pico-8 play session: hold ← + tap ❎

[t = 1 s] hold ← ~1s, tap ❎ ~2×
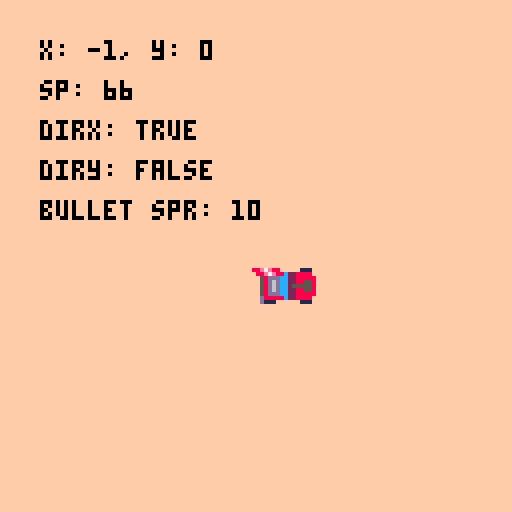
[t = 6 s] hold ← ~6s, tap ❎ ~10×
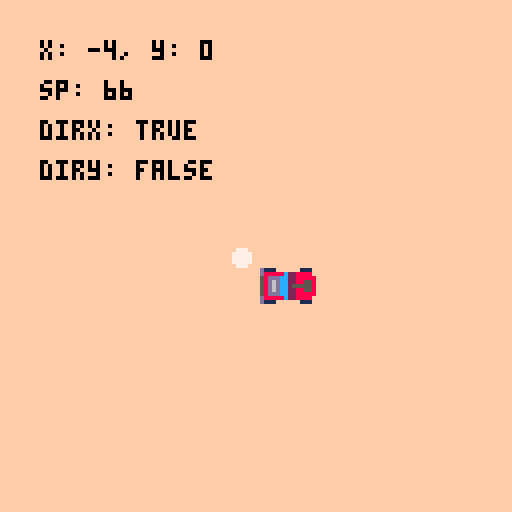
[t = 8 s] hold ← ~8s, tap ❎ ~14×
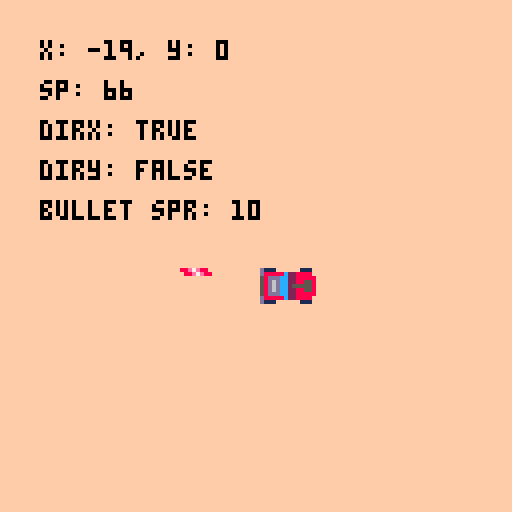

pico-8 cartridge
version 42
__lua__
--topshooter
--by eduszesz
function _init()
	rotate=1
	x=0
	y=0
	sp=64
	spbull=9
	smoke=true
end
function _update()
	if btnp(4) then
		rotate+=1
		if rotate>4 then
			rotate=1
		end
	end
	if btnp(⬆️) then
		y+=-1
	end
	if btnp(⬇️) then
		y+=1
	end
	
	if btnp(⬅️) then
		x+=-1
	end
	if btnp(➡️) then
		x+=1
	end
	if rotate==1 then
		sp=64
		dirx=false
		diry=false
	end
	if rotate==2 then
		sp=66
		dirx=false
		diry=false
	end
	if rotate==3 then
		sp=64
		dirx=false
		diry=true
	end
	if rotate==4 then
		sp=66
		dirx=true
		diry=false
	end
	if btnp(5) then
		if smoke then
			smoke=false
		else
			smoke=true
		end
	end
	if sp==64 then
		spbull=9
	else
		spbull=10
	end
	
end

function _draw()
	cls(15)
	spr(sp,64,64,2,2,dirx,diry)
	if smoke then
		circfill(64+x,64+y,2,7)
	else
		spr(spbull,64+x,64+y)
	end
	print("x: "..x..", y: "..y,10,10,0)
	print("sp: "..sp, 10,20,0)
	print("dirx: "..tostr(dirx), 10,30,0)
	print("diry: "..tostr(diry), 10,40,0)
	if not smoke then
		print("bullet spr: "..spbull,10,50)
	end
end
__gfx__
0000000000000500000000000000000000000bbd00033d00db33d000000000000000000000008000000000000000000000000000000000000000000000000000
0000000000000d00000000500000bbd005d5555b0db44b00b544b000000000000000000000088000000000000800440007006600000066000006000010000000
0070070000000500000000d05d5555b00000b4430b544b00b544b000dbbbd000000000000008e000000000000de3440006076600060066000006600010000000
0007700000dbb50000000050000b04430000b4430b500b0005bbd0003440b000dbbd0000000e700088e7e8800033000000770000007700000000000010800000
0007700000b005b0000dbb50000b04430000dbbd005bbd00050000003440b000344b00000007e000088e7e880e33d05000776700000060000006000010000000
0070070000b445b0000b445b000dbbbd00000000005000000d0000000b5555d5344b0000000e800000000000088ee50007700000007000000000000010000000
0000000000b44bd0000b445b000000000000000000d00000050000000dbb0000b5555d5000088000000000008085508070700000000000000000000010000000
0000000000d33000000d33bd0000000000000000005000000000000000000000dbb0000000080000000000000058050000570000000000000000000000000000
11611611000000000000000000000000000000000000000000000000000000000000000000000000000000000000000000000000000000000000000000000000
11611611000000000000000000000000000000000000000000000000000000000000000000000000000000000000000000000000000000000000000000000000
66611666008888000000000000000000000000000000000000000000000000000000000000000000000000000000000000000000000000000000000000000000
11111111008888000000000000000000000000000000000000000000000000000000000000000000000000000000000000000000000000000000000000000000
11111111008888000000000000000000000000000000000000000000000000000000000000000000000000000000000000000000000000000000000000000000
66611666008888000000000000000000000000000000000000000000000000000000000000000000000000000000000000000000000000000000000000000000
11611611000000000000000000000000000000000000000000000000000000000000000000000000000000000000000000000000000000000000000000000000
11611611000000000000000000000000000000000000000000000000000000000000000000000000000000000000000000000000000000000000000000000000
00000000000000000000000000000000000000000000000000000000000000000000000000000000000000000000000000000000000000000000000000000000
00000000000000000000000000000000000000000000000000000000000000000000000000000000000000000000000000000000000000000000000000000000
00000000000000000000000000000000000000000000000000000000000000000000000000000000000000000000000000000000000000000000000000000000
00000000000000000000000000000000000000000000000000000000000000000000000000000000000000000000000000000000000000000000000000000000
00000000000000000000000000000000000000000000000000000000000000000000000000000000000000000000000000000000000000000000000000000000
00000000000000000000000000000000000000000000000000000000000000000000000000000000000000000000000000000000000000000000000000000000
00000000000000000000000000000000000000000000000000000000000000000000000000000000000000000000000000000000000000000000000000000000
00000000000000000000000000000000000000000000000000000000000000000000000000000000000000000000000000000000000000000000000000000000
9fffffff000000000000000000000000000000000000000000000000000000000000000000000000000000000000000000000000000000000000000000000000
fff66fff000000000000000000000000000000000000000000000000000000000000000000000000000000000000000000000000000000000000000000000000
ff6555ff000000000000000000000000000000000000000000000000000000000000000000000000000000000000000000000000000000000000000000000000
f555551f000000000000000000000000000000000000000000000000000000000000000000000000000000000000000000000000000000000000000000000000
45555114000000000000000000000000000000000000000000000000000000000000000000000000000000000000000000000000000000000000000000000000
44551144000000000000000000000000000000000000000000000000000000000000000000000000000000000000000000000000000000000000000000000000
f444444f000000000000000000000000000000000000000000000000000000000000000000000000000000000000000000000000000000000000000000000000
ffffffff000000000000000000000000000000000000000000000000000000000000000000000000000000000000000000000000000000000000000000000000
000008888800000000000000000000000000080888000000eeeeeeeee00000000000000000000000000000000000000000000000000000000000000000000000
000188555881000000000000000000000001800008810000000000000e0000000000000000000000000000000000000000000000000000000000000000000000
000188555881000000000000000000000000005050810000000000000e0000000000000000000000000000000000000000000000000000000000000000000000
000188858881000000111000000111d000010000008100000d1110000e0111000000000000000000000000000000000000000000000000000000000000000000
000088858880000000888822c88888d000000805400000000d88888c2e8888000000000000000000000000000000000000000000000000000000000000000000
000022252220000008888822ccddd8500000000000000000058dddcc2e8888800000000000000000000000000000000000000000000000000000000000000000
000022222220000008558822ccd6d8500000002240000000058d6dcc2e8855800000000000000000000000000000000000000000000000000000000000000000
0000ccccccc0000008555552ccd6d850000000c440040000058d6dcc2e5555800000000000000000000000000000000000000000000000000000000000000000
00008ccccc80000008558822ccd6d85000000044c0040000058d6dcc228855800000000000000000000000000000000000000000000000000000000000000000
00008ddddd80000008888822ccddd85000000d0d00000000058dddcc228888800000000000000000000000000000000000000000000000000000000000000000
00018d666d81000000888822c88888d000000d60008100000d88888c228888000000000000000000000000000000000000000000000000000000000000000000
00018ddddd81000000111000000111d000000dddd08100000d111000000111000000000000000000000000000000000000000000000000000000000000000000
00018888888100000000000000000000000000000081000000000000000000000000000000000000000000000000000000000000000000000000000000000000
000dd55555dd00000000000000000000000d055555dd000000000000000000000000000000000000000000000000000000000000000000000000000000000000
__gff__
0000000000000000000000000000000000000004000404040400000000000000000000000000000000000000000000000100000000000000000000000000000000000000000000000000000000000000000000000000000000000000000000000000000000000000000000000000000000000000000000000000000000000000
0000000000000000000000000000000000000000000000000000000000000000000000000000000000000000000000000000000000000000000000000000000000000000000000000000000000000000000000000000000000000000000000000000000000000000000000000000000000000000000000000000000000000000
